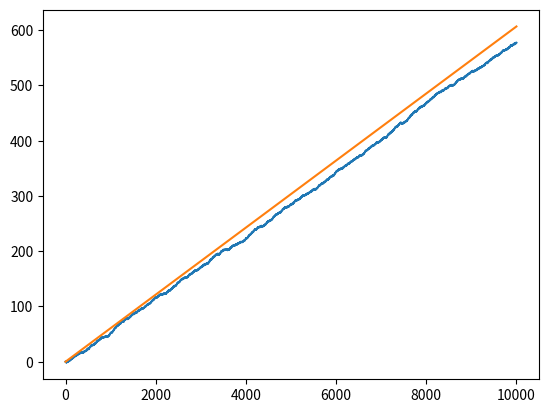

Generate this figure with matplotlib:
#!/usr/bin/env python
import matplotlib.pyplot as plt
import numpy
import math

def getrand(p):
    return numpy.random.choice(numpy.arange(0, len(p)), p = p)

p = [0.3, 0.7]
p_1 = [0.4, 0.6]
p_2 = [0.5, 0.5]

avg = 0
for i in range(len(p)):
    avg += p[i] * math.log(p_1[i] / p_2[i])

randplot = []
avgplot = []
logsum = 0
for i in range(10000):
    randplot.append(logsum)
    x_i = getrand(p)
    logsum += math.log(p_1[x_i] / p_2[x_i])

    avgplot.append(i * avg)

plt.plot(randplot)
plt.plot(avgplot)
plt.show()
